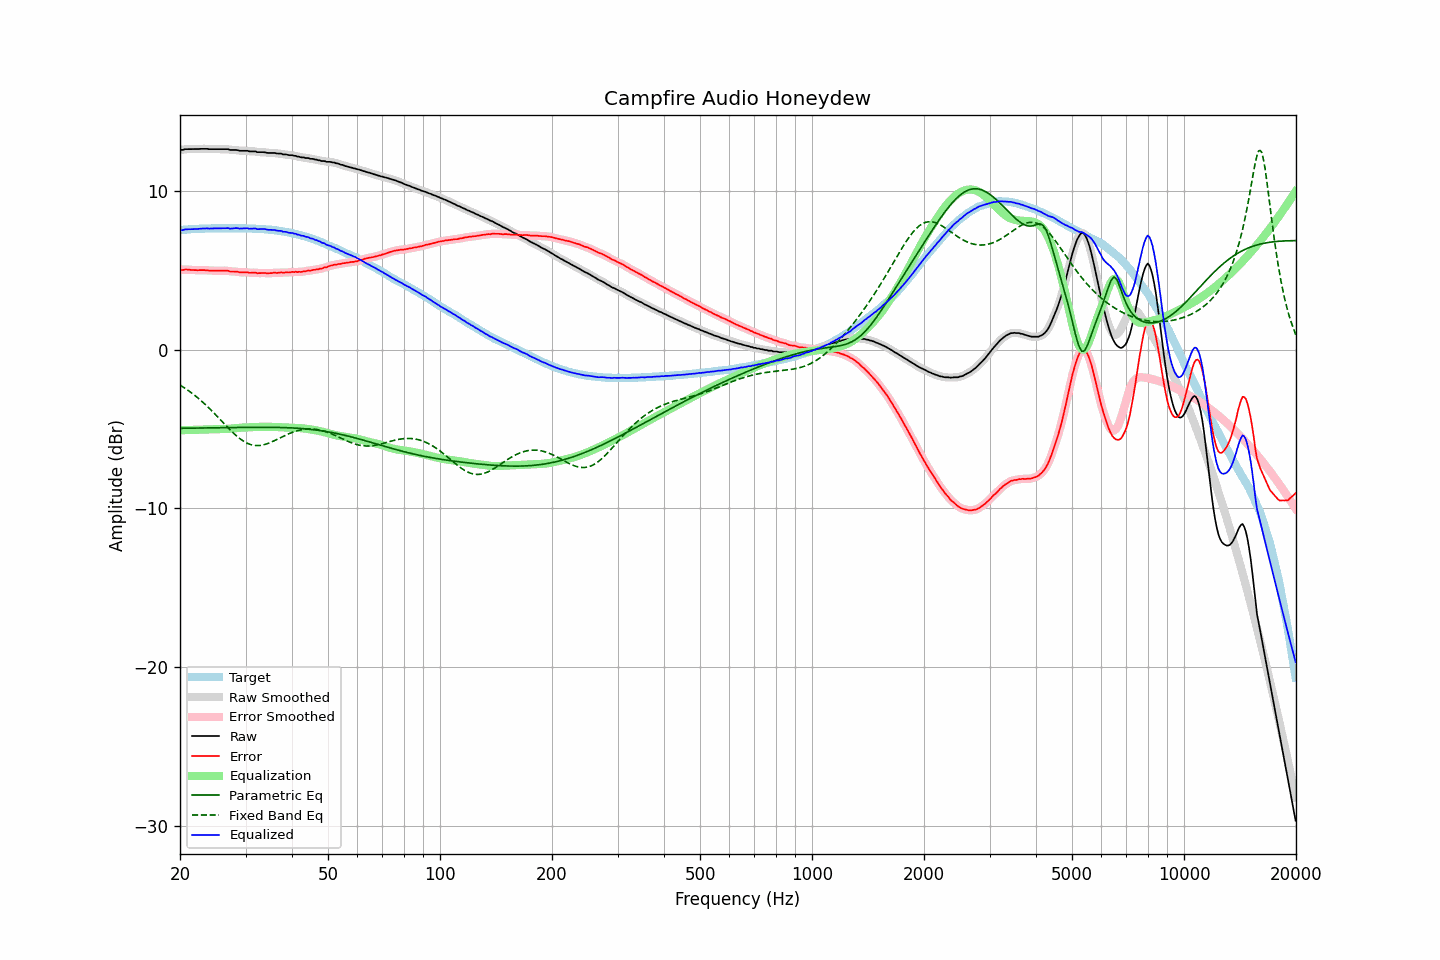

The table this chart was drawn from, first rows:
frequency, raw, error, smoothed, error_smoothed, equalization, parametric_eq, fixed_band_eq, equalized_raw, equalized_smoothed, target
20.00, 12.63, 5.07, 12.62, 5.06, -5.07, -4.94, -2.21, 7.57, 7.55, 7.56
20.20, 12.61, 5.04, 12.63, 5.06, -5.06, -4.94, -2.28, 7.55, 7.56, 7.57
20.40, 12.62, 5.04, 12.64, 5.06, -5.06, -4.94, -2.34, 7.56, 7.58, 7.58
20.61, 12.66, 5.07, 12.65, 5.06, -5.06, -4.94, -2.41, 7.60, 7.59, 7.59
20.81, 12.66, 5.07, 12.66, 5.07, -5.06, -4.94, -2.48, 7.61, 7.60, 7.59
21.02, 12.66, 5.06, 12.67, 5.07, -5.05, -4.94, -2.55, 7.61, 7.61, 7.60
21.23, 12.66, 5.05, 12.66, 5.06, -5.05, -4.94, -2.62, 7.61, 7.61, 7.61
21.44, 12.66, 5.04, 12.66, 5.05, -5.05, -4.93, -2.70, 7.61, 7.61, 7.62
21.66, 12.66, 5.04, 12.66, 5.04, -5.04, -4.93, -2.77, 7.62, 7.62, 7.62
21.87, 12.66, 5.03, 12.66, 5.03, -5.04, -4.93, -2.85, 7.62, 7.62, 7.63
22.09, 12.66, 5.03, 12.66, 5.03, -5.04, -4.93, -2.93, 7.63, 7.63, 7.63
22.31, 12.66, 5.02, 12.67, 5.03, -5.03, -4.93, -3.02, 7.63, 7.63, 7.64
22.54, 12.67, 5.03, 12.67, 5.03, -5.03, -4.93, -3.10, 7.64, 7.64, 7.64
22.76, 12.68, 5.03, 12.68, 5.03, -5.03, -4.93, -3.19, 7.65, 7.65, 7.65
22.99, 12.68, 5.03, 12.68, 5.03, -5.03, -4.92, -3.28, 7.65, 7.65, 7.65
23.22, 12.68, 5.03, 12.69, 5.03, -5.03, -4.92, -3.37, 7.66, 7.66, 7.65
23.45, 12.68, 5.02, 12.68, 5.03, -5.02, -4.92, -3.47, 7.66, 7.66, 7.66
23.69, 12.68, 5.02, 12.68, 5.02, -5.02, -4.92, -3.57, 7.67, 7.66, 7.66
23.92, 12.66, 5.00, 12.67, 5.01, -5.01, -4.92, -3.66, 7.65, 7.66, 7.66
24.16, 12.66, 5.00, 12.66, 5.00, -5.01, -4.92, -3.76, 7.66, 7.66, 7.66
24.40, 12.66, 4.99, 12.66, 5.00, -5.00, -4.92, -3.86, 7.66, 7.66, 7.67
24.65, 12.66, 4.99, 12.66, 4.99, -5.00, -4.91, -3.97, 7.67, 7.67, 7.67
24.89, 12.66, 4.99, 12.66, 4.99, -4.99, -4.91, -4.07, 7.67, 7.67, 7.67
25.14, 12.66, 4.99, 12.66, 4.99, -4.99, -4.91, -4.18, 7.67, 7.67, 7.67
25.39, 12.66, 4.99, 12.66, 4.99, -5.00, -4.91, -4.28, 7.67, 7.67, 7.67
25.65, 12.66, 4.99, 12.66, 4.99, -5.00, -4.91, -4.39, 7.67, 7.67, 7.67
25.91, 12.66, 4.99, 12.66, 4.99, -5.00, -4.91, -4.50, 7.67, 7.67, 7.67
26.16, 12.66, 4.99, 12.66, 4.99, -4.99, -4.90, -4.60, 7.67, 7.67, 7.67
26.43, 12.66, 4.99, 12.67, 5.00, -4.99, -4.90, -4.71, 7.67, 7.68, 7.67
26.69, 12.66, 4.99, 12.66, 4.99, -4.98, -4.90, -4.82, 7.68, 7.68, 7.67
26.96, 12.66, 4.99, 12.65, 4.98, -4.98, -4.90, -4.92, 7.69, 7.67, 7.67
27.23, 12.61, 4.94, 12.63, 4.96, -4.97, -4.90, -5.02, 7.64, 7.66, 7.67
27.50, 12.61, 4.94, 12.61, 4.95, -4.96, -4.90, -5.13, 7.65, 7.66, 7.67
27.77, 12.61, 4.94, 12.61, 4.94, -4.95, -4.89, -5.22, 7.67, 7.66, 7.67
28.05, 12.61, 4.94, 12.61, 4.95, -4.94, -4.89, -5.32, 7.68, 7.68, 7.67
28.33, 12.61, 4.94, 12.60, 4.94, -4.93, -4.89, -5.41, 7.69, 7.68, 7.67
28.62, 12.59, 4.92, 12.59, 4.92, -4.92, -4.89, -5.50, 7.67, 7.67, 7.67
28.90, 12.56, 4.89, 12.57, 4.90, -4.91, -4.89, -5.58, 7.65, 7.66, 7.67
29.19, 12.56, 4.89, 12.56, 4.89, -4.90, -4.89, -5.65, 7.66, 7.66, 7.67
29.48, 12.56, 4.89, 12.56, 4.89, -4.90, -4.89, -5.72, 7.66, 7.66, 7.67
29.78, 12.56, 4.89, 12.57, 4.90, -4.89, -4.88, -5.79, 7.67, 7.67, 7.67
30.08, 12.56, 4.89, 12.56, 4.90, -4.89, -4.88, -5.84, 7.68, 7.67, 7.67
30.38, 12.56, 4.90, 12.55, 4.89, -4.88, -4.88, -5.89, 7.68, 7.67, 7.66
30.68, 12.52, 4.86, 12.54, 4.88, -4.88, -4.88, -5.93, 7.64, 7.66, 7.66
30.99, 12.52, 4.86, 12.52, 4.87, -4.88, -4.88, -5.97, 7.65, 7.65, 7.66
31.30, 12.52, 4.87, 12.52, 4.87, -4.87, -4.88, -6.00, 7.65, 7.65, 7.65
31.61, 12.52, 4.87, 12.52, 4.87, -4.87, -4.88, -6.02, 7.66, 7.65, 7.65
31.93, 12.52, 4.88, 12.51, 4.87, -4.86, -4.88, -6.03, 7.66, 7.65, 7.64
32.24, 12.47, 4.83, 12.49, 4.85, -4.86, -4.88, -6.03, 7.62, 7.63, 7.64
32.57, 12.47, 4.84, 12.47, 4.84, -4.85, -4.88, -6.03, 7.62, 7.62, 7.63
32.89, 12.47, 4.84, 12.47, 4.84, -4.85, -4.88, -6.02, 7.62, 7.62, 7.63
33.22, 12.47, 4.85, 12.47, 4.85, -4.85, -4.88, -6.00, 7.63, 7.63, 7.62
33.55, 12.47, 4.85, 12.47, 4.85, -4.84, -4.88, -5.98, 7.63, 7.63, 7.62
33.89, 12.46, 4.85, 12.46, 4.85, -4.84, -4.88, -5.95, 7.62, 7.61, 7.61
34.23, 12.43, 4.83, 12.44, 4.84, -4.84, -4.88, -5.92, 7.59, 7.60, 7.60
34.57, 12.42, 4.83, 12.43, 4.84, -4.85, -4.88, -5.89, 7.58, 7.58, 7.59
34.92, 12.42, 4.84, 12.42, 4.84, -4.85, -4.88, -5.85, 7.57, 7.57, 7.58
35.27, 12.42, 4.84, 12.42, 4.85, -4.85, -4.88, -5.80, 7.57, 7.57, 7.58
35.62, 12.42, 4.86, 12.42, 4.86, -4.85, -4.88, -5.76, 7.57, 7.57, 7.56
35.97, 12.42, 4.87, 12.41, 4.86, -4.86, -4.88, -5.71, 7.56, 7.55, 7.55
... 635 more rows
